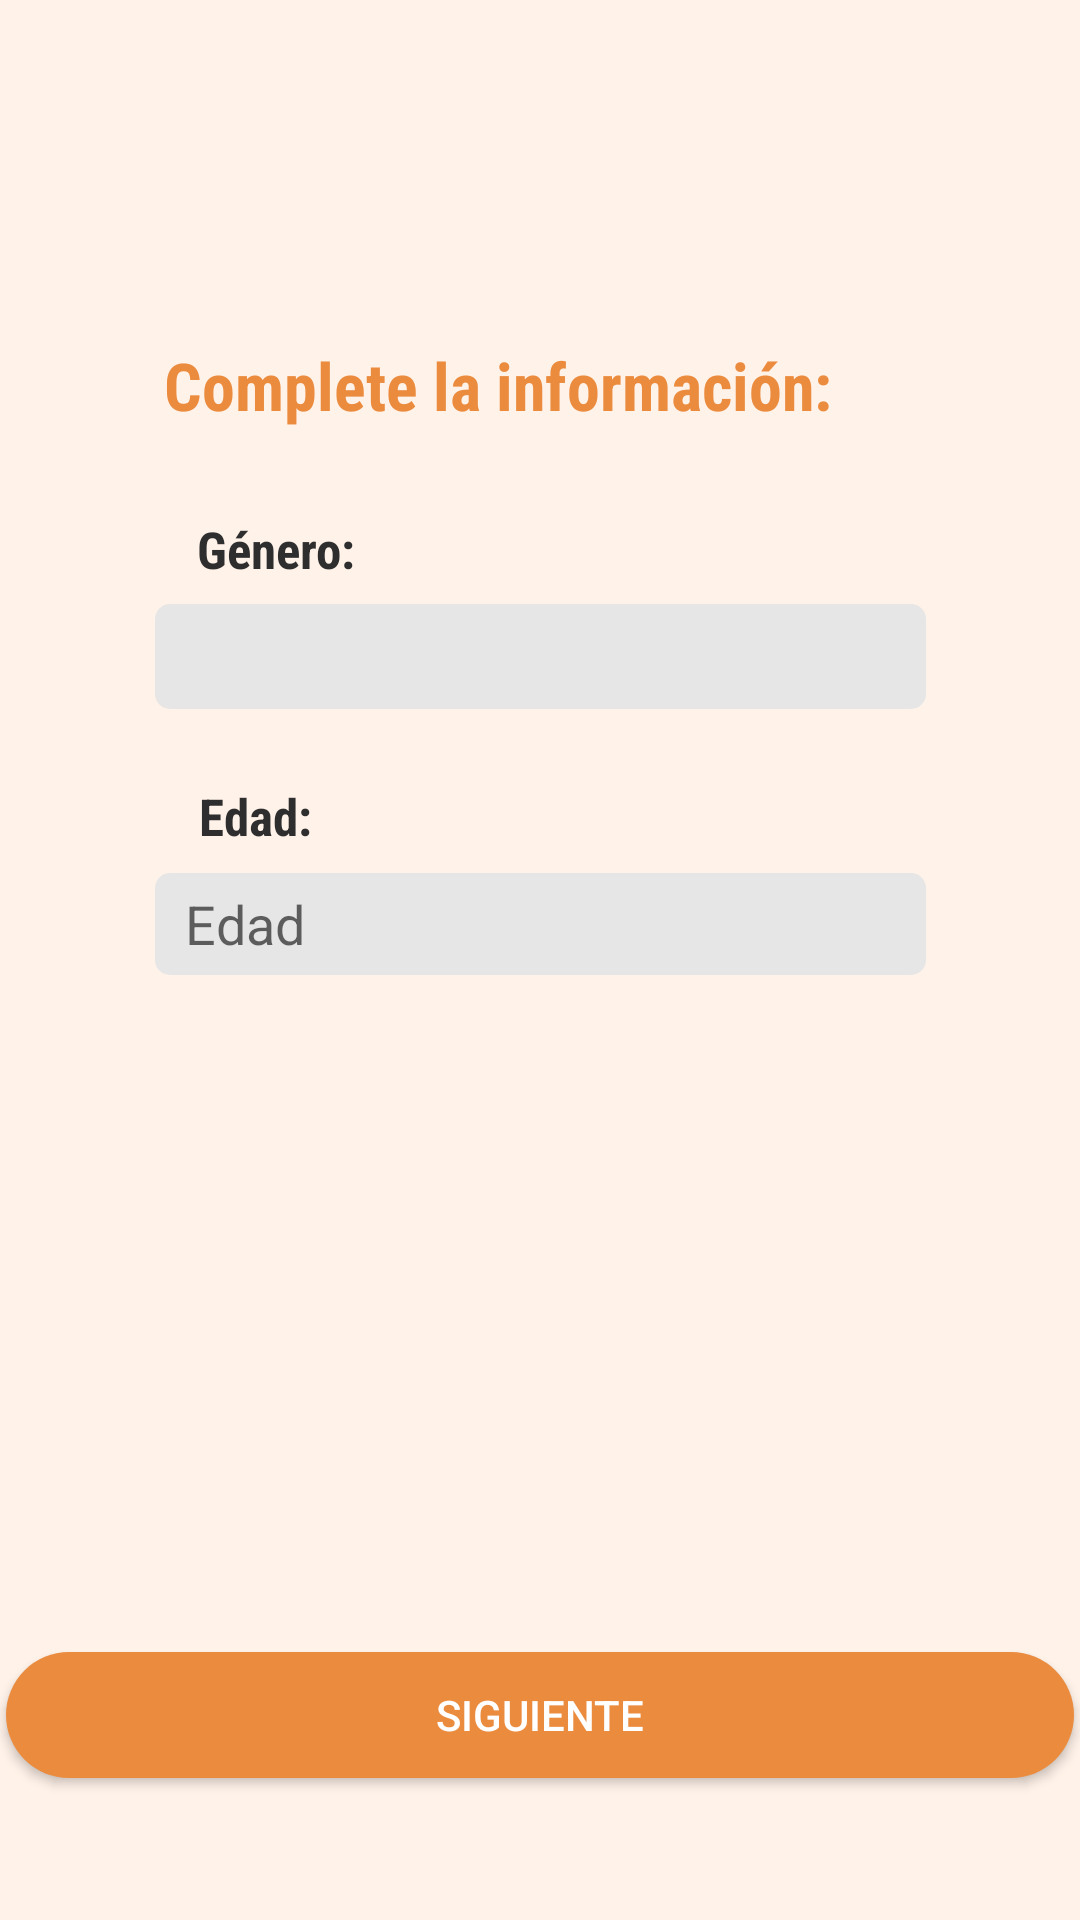

Reconstruct the res/layout file that produces this screen, plus the resources it refers to.
<!-- AndroidManifest.xml: application theme Theme.AppCompat.Light.NoActionBar -->
<!-- res/layout/actividad_login4.xml -->
<?xml version="1.0" encoding="utf-8"?>
<androidx.constraintlayout.widget.ConstraintLayout xmlns:android="http://schemas.android.com/apk/res/android"
    xmlns:app="http://schemas.android.com/apk/res-auto"
    xmlns:tools="http://schemas.android.com/tools"
    android:layout_width="match_parent"
    android:layout_height="match_parent"
    android:background="@color/naranjaClaro"
    android:contextClickable="false"
    tools:context=".ActividadLogin4">


    <EditText
        android:id="@+id/editAltura"
        android:layout_width="257dp"
        android:layout_height="34dp"
        android:background="@drawable/round_edittext"
        android:ems="10"
        android:hint="Edad"
        android:includeFontPadding="true"
        android:paddingLeft="10dp"
        android:inputType="textPersonName"
        android:textAlignment="textStart"
        android:textColor="#808080"
        app:layout_constraintBottom_toBottomOf="parent"
        app:layout_constraintEnd_toEndOf="parent"
        app:layout_constraintStart_toStartOf="parent"
        app:layout_constraintTop_toTopOf="parent"
        app:layout_constraintVertical_bias="0.48" />

    <TextView
        android:id="@+id/tvPeso"
        style="@style/f_gc_s_b"
        android:layout_width="wrap_content"
        android:layout_height="wrap_content"
        android:text="Género:"
        app:layout_constraintBottom_toBottomOf="parent"
        app:layout_constraintEnd_toEndOf="parent"
        app:layout_constraintHorizontal_bias="0.214"
        app:layout_constraintStart_toStartOf="parent"
        app:layout_constraintTop_toTopOf="parent"
        app:layout_constraintVertical_bias="0.278" />

    <TextView
        android:id="@+id/textView5"
        style="@style/f_n_m_b"
        android:layout_width="wrap_content"
        android:layout_height="wrap_content"
        android:text="Complete la información:"
        app:layout_constraintBottom_toBottomOf="parent"
        app:layout_constraintEnd_toEndOf="parent"
        app:layout_constraintHorizontal_bias="0.398"
        app:layout_constraintStart_toStartOf="parent"
        app:layout_constraintTop_toTopOf="parent"
        app:layout_constraintVertical_bias="0.186" />

    <TextView
        android:id="@+id/tvAltura"
        style="@style/f_gc_s_b"
        android:layout_width="wrap_content"
        android:layout_height="wrap_content"
        android:text="Edad:"
        app:layout_constraintBottom_toBottomOf="parent"
        app:layout_constraintEnd_toEndOf="parent"
        app:layout_constraintHorizontal_bias="0.206"
        app:layout_constraintStart_toStartOf="parent"
        app:layout_constraintTop_toTopOf="parent"
        app:layout_constraintVertical_bias="0.422" />

    <Button
        android:id="@+id/button"
        android:layout_width="356dp"
        android:layout_height="42dp"
        android:background="@drawable/round_btn_naranja"
        android:onClick="continuar"
        android:text="SIGUIENTE"
        android:textColor="#FFFFFF"
        app:layout_constraintBottom_toBottomOf="parent"
        app:layout_constraintEnd_toEndOf="parent"
        app:layout_constraintHorizontal_bias="0.509"
        app:layout_constraintStart_toStartOf="parent"
        app:layout_constraintTop_toTopOf="parent"
        app:layout_constraintVertical_bias="0.921" />

    <ImageView
        android:id="@+id/imageView3"
        android:layout_width="367dp"
        android:layout_height="11dp"
        android:layout_marginTop="64dp"
        app:layout_constraintEnd_toEndOf="parent"
        app:layout_constraintStart_toStartOf="parent"
        app:layout_constraintTop_toTopOf="parent"
        app:srcCompat="@drawable/barraprogresion1" />

    <Spinner
        android:id="@+id/spinner"
        android:layout_width="257dp"
        android:layout_height="35dp"
        android:background="@drawable/round_edittext"
        android:contextClickable="true"
        android:spinnerMode="dropdown"
        app:layout_constraintBottom_toBottomOf="parent"
        app:layout_constraintEnd_toEndOf="parent"
        app:layout_constraintStart_toStartOf="parent"
        app:layout_constraintTop_toTopOf="parent"
        app:layout_constraintVertical_bias="0.333" />

</androidx.constraintlayout.widget.ConstraintLayout>
<!-- resources referenced by this layout -->
<resources>
  <color name="naranjaClaro">#fff2e9</color>
  <!-- drawable round_btn_naranja (drawable) -->
  <?xml version="1.0" encoding="utf-8"?>
  <shape xmlns:android="http://schemas.android.com/apk/res/android">
      <solid android:color="@color/naranjaMasOscuro"/>
          <corners android:radius="45dp" />
  </shape>
  <!-- drawable round_edittext (drawable) -->
  <?xml version="1.0" encoding="utf-8"?>
  <shape xmlns:android="http://schemas.android.com/apk/res/android">
      <solid android:color="#FFFFFF" />
  
      <stroke
          android:width="0dp"
          android:color="@color/naranjaMasOscuro" />
      <corners
          android:radius="5dp"
          />
      <solid android:color="#E6E6E6" />
  </shape>
  <style name="f_gc_s_b">
          <item name="android:fontFamily">sans-serif-condensed</item>
          <item name="android:textColor">#2E2E2E</item>
          <item name="android:textSize">17dp</item>
          <item name="android:textStyle">bold</item>
      </style>
  <style name="f_n_m_b">
          <item name="android:fontFamily">sans-serif-condensed</item>
          <item name="android:textColor">#EB8B3E</item>
          <item name="android:textSize">22dp</item>
          <item name="android:textStyle">bold</item>
      </style>
  <color name="naranjaMasOscuro">#EB8B3E</color>
</resources>
